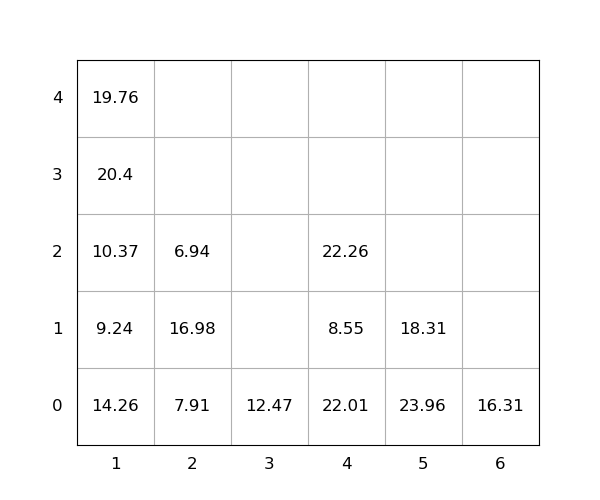

The data file committed next to this chart (first rows):
idx, loc_x, loc_y, loc_z, weight, seq, emerg, reloc, size(ft)
1, 6, 0, 0, 16.31, 0, 0, 1.0, 20
2, 4, 0, 0, 22.01, 0, 0, 1.0, 20
3, 4, 0, 1, 8.55, 0, 0, 1.0, 20
4, 1, 0, 0, 14.26, 1, 0, 1.0, 20
5, 4, 0, 2, 22.26, 2, 0, 1.0, 20
6, 1, 0, 1, 9.24, 3, 0, 1.0, 20
7, 3, 0, 0, 12.47, 4, 0, 0, 20
8, 5, 0, 0, 23.96, 5, 0, 1.0, 20
9, 1, 0, 2, 10.37, 6, 0, 1.0, 20
10, 2, 0, 0, 7.91, 7, 0, 1.0, 20
11, 1, 0, 3, 20.4, 8, 0, 1.0, 20
12, 2, 0, 1, 16.98, 9, 0, 1.0, 20
13, 1, 0, 4, 19.76, 10, 0, 1.0, 20
14, 5, 0, 1, 18.31, 11, 0, 1.0, 20
15, 2, 0, 2, 6.94, 12, 0, 1.0, 20
